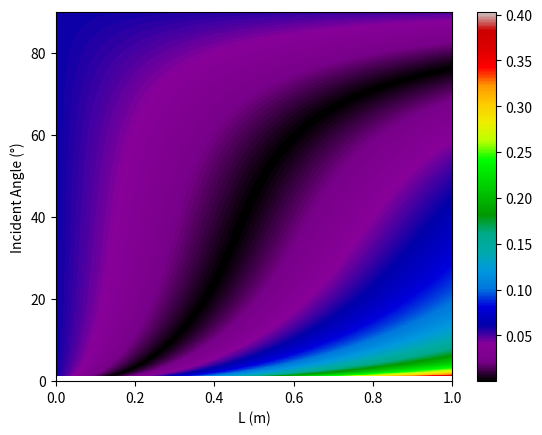

Reproduce this figure in Python.
#!/usr/bin/env python3
# -*- coding: utf-8 -*-
"""
Created on Fri May  7 19:16:03 2021

@author: valentinalee
"""

#%%
import numpy as np
import matplotlib.pyplot as plt
from scipy import constants as const
#%%
dt= 200e-12
dx= dt*const.c
theta_i= np.deg2rad(20)
m= 1
dlam= 100e-9
lam0= 800e-9
lamb= lam0-dlam/2
lamr= lam0+dlam/2
sp= 1e-3/1200

theta_i_n= 1000
L_n= 2000
Diffmisdx= np.empty((theta_i_n, L_n))
theta_i_a= np.linspace(0, np.pi/2, theta_i_n)
L_a= np.linspace(0, 1, L_n)

#theta_i= np.deg2rad(20)
#L= 0.5
for t_i in range (len(theta_i_a)):
    for l_i in range (len(L_a)):
        
        theta_i= theta_i_a[t_i]
        L= L_a[l_i]
        theta_mb= np.arcsin(np.sin(theta_i)-m*lamb/sp)
        theta_mr= np.arcsin(np.sin(theta_i)-m*lamr/sp)
        
        #print('b', theta_mb)
        #print('r', theta_mr)
        
        diff1= L/np.cos(theta_mb)-L/np.cos(theta_mr)
        
        if theta_mb*theta_mb>0:
            #Same sign
            diff2= abs(L*np.tan(theta_mr)-L*np.tan(theta_mb))*np.cos(theta_i)
        else:
            diff2= 0-abs(L*np.tan(theta_mr)+L*np.tan(theta_mb))*np.cos(theta_i)
        
        totdiff= (diff1+diff2)*2
        #print(diff1, diff2)
        #print(totdiff)
        
        Diffmisdx[t_i, l_i]= abs(totdiff-dx)

#%%
plt.pcolormesh(L_a, theta_i_a*180/np.pi, Diffmisdx, cmap= 'nipy_spectral')
plt.colorbar()
plt.xlabel('L (m)')
plt.ylabel('Incident Angle (°)')
#%%
theta_i= np.deg2rad(17)
L= 0.72
theta_mb= np.arcsin(np.sin(theta_i)-m*lamb/sp)
theta_mr= np.arcsin(np.sin(theta_i)-m*lamr/sp)

print('b', np.rad2deg(theta_mb))
print('r', np.rad2deg(theta_mr))

diff1= L/np.cos(theta_mb)-L/np.cos(theta_mr)

if theta_mb*theta_mb>0:
    #Same sign
    diff2= abs(L*np.tan(theta_mr)-L*np.tan(theta_mb))*np.cos(theta_i)
else:
    diff2= 0-abs(L*np.tan(theta_mr)+L*np.tan(theta_mb))*np.cos(theta_i)

totdiff= diff1+diff2
print(diff1, diff2)
print(abs(totdiff-dx))

